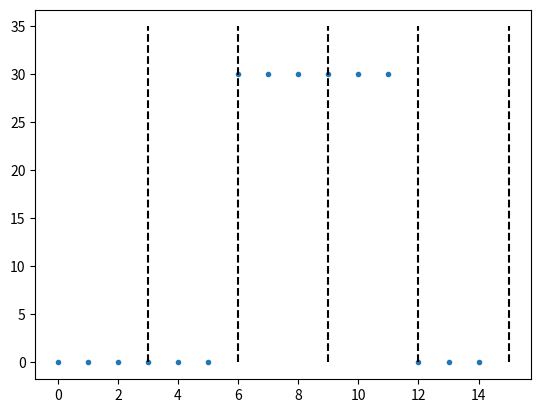

Generate this figure with matplotlib:
import numpy as np
import pandas as pd
import matplotlib.pyplot as plt

target_angle = np.arange(0, 180, 60)
n_targets = target_angle.shape[0]

# n_fam = 4
# n_base = 4
# n_clamp = 20
# n_general = 20
# n_wash = 20

n_fam = 1
n_base = 1
n_clamp = 1
n_general = 1
n_wash = 1

cursor_vis = np.concatenate(
    (np.zeros(n_fam * n_targets), np.ones(n_base * n_targets),
     np.ones(n_clamp * n_targets), np.zeros(n_general * n_targets),
     np.zeros(n_wash * n_targets)))

midpoint_vis = np.concatenate(
    (np.zeros(n_fam * n_targets), np.ones(n_base * n_targets),
     np.ones(n_clamp * n_targets), np.zeros(n_general * n_targets),
     np.zeros(n_wash * n_targets)))

endpoint_vis = np.concatenate(
    (np.zeros(n_fam * n_targets), np.ones(n_base * n_targets),
     np.ones(n_clamp * n_targets), np.zeros(n_general * n_targets),
     np.zeros(n_wash * n_targets)))

clamp = np.concatenate(
    (np.zeros(n_fam * n_targets), np.zeros(n_base * n_targets),
     np.ones(n_clamp * n_targets), np.zeros(n_general * n_targets),
     np.zeros(n_wash * n_targets)))

rot_amp = 30
rot = np.concatenate(
    (np.zeros(n_fam * n_targets), np.zeros(n_base * n_targets),
     rot_amp * np.ones(n_clamp * n_targets),
     rot_amp * np.ones(n_general * n_targets), np.zeros(n_wash * n_targets)))

d = pd.DataFrame({
    'cursor_vis': cursor_vis,
    'midpoint_vis': cursor_vis,
    'endpoint_vis': cursor_vis,
    'clamp': clamp,
    'rot': rot
})

n_trials = d.shape[0]
n_cycles = n_trials // n_targets
cycle = np.arange(0, n_cycles, 1)
cycle = np.repeat(cycle, n_targets)
target_angle = np.tile(target_angle, n_cycles)

trial = np.arange(1, d.shape[0] + 1, 1)
d['trial'] = trial
d['cycle'] = cycle
d['target_angle'] = target_angle
d['target_angle'] = d.groupby(
    ['cycle'])['target_angle'].sample(frac=1).reset_index(drop=True)

nn = [n_fam, n_base, n_clamp, n_general, n_wash]
nn = [x * n_targets for x in nn]
fig, ax = plt.subplots(1, 1, squeeze=False)
ax[0, 0].plot(rot, '.')
ax[0, 0].vlines(np.cumsum(nn), 0, rot_amp + 5, 'k', '--')
plt.show()

d.to_csv('config_reach.csv', index=False)
